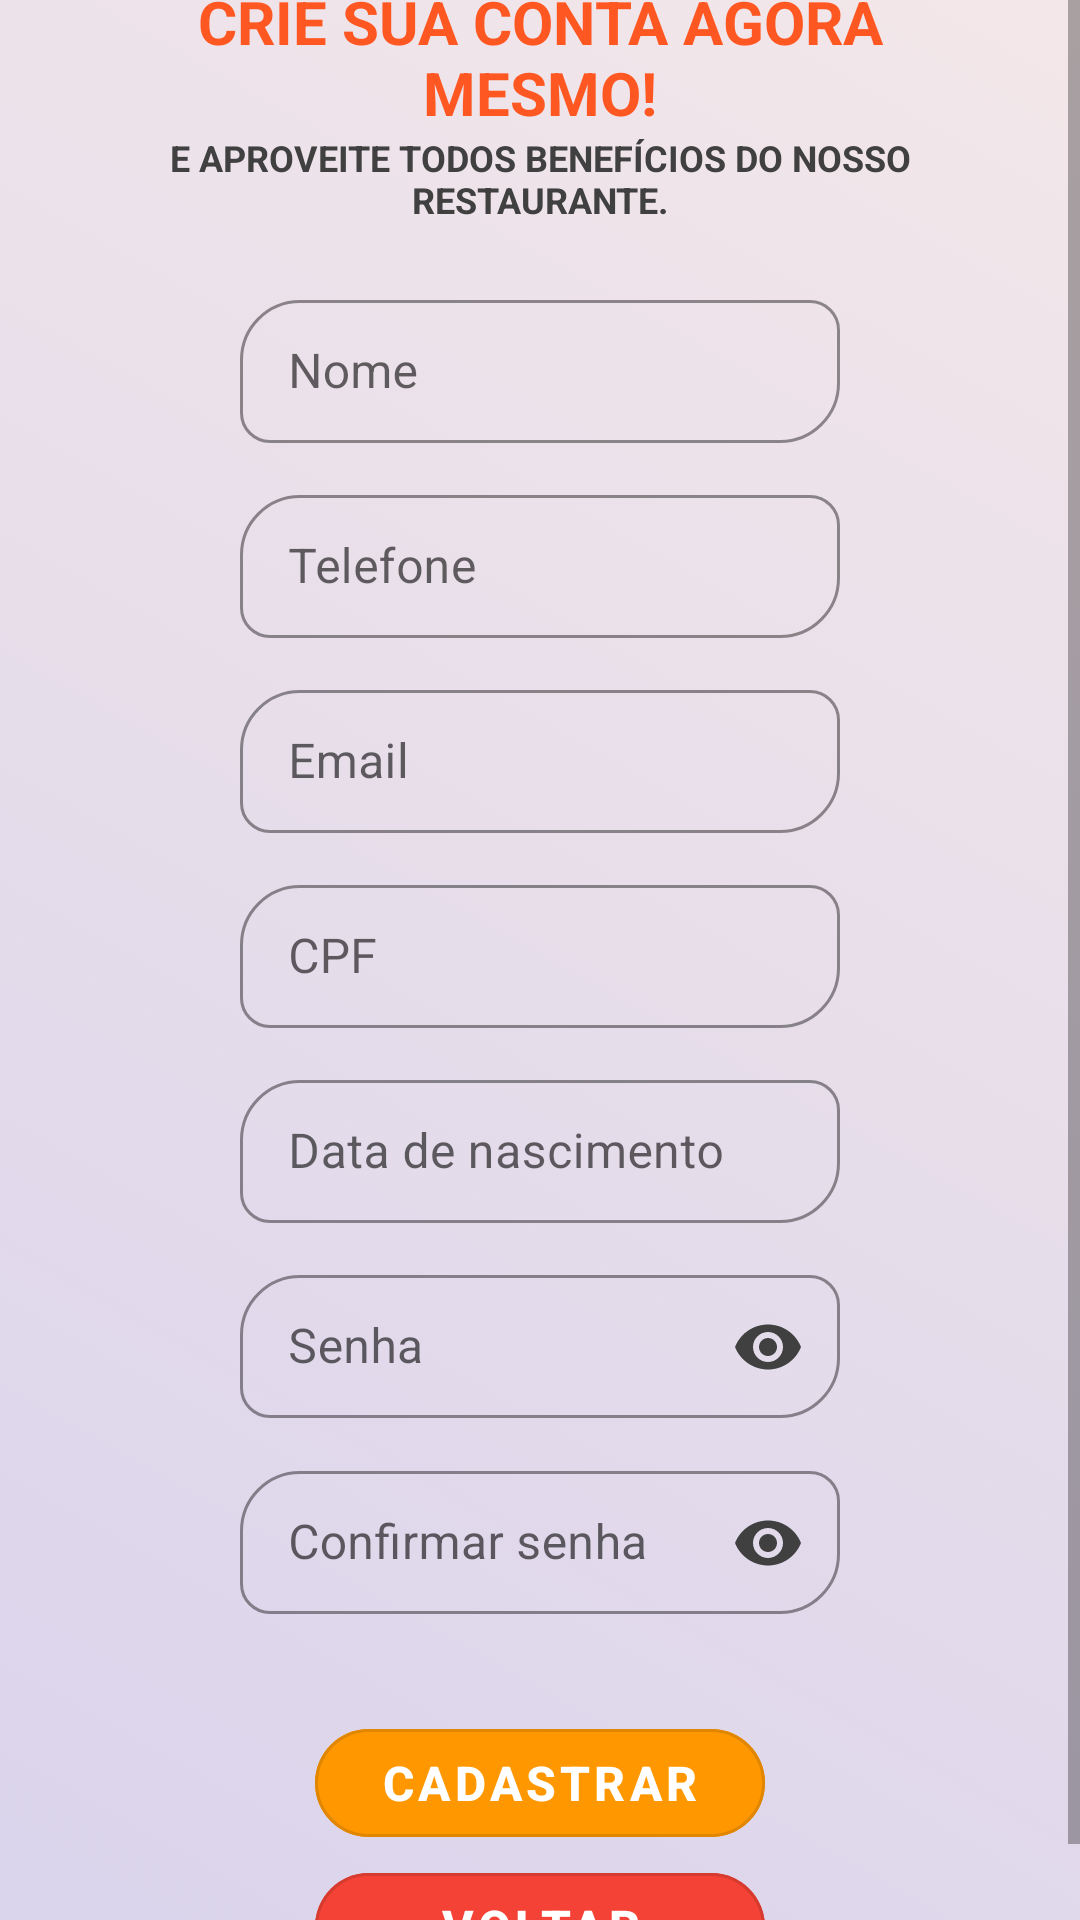

Produce the Android XML layout that renders to this screen, including the resource entries it uses.
<!-- AndroidManifest.xml: application theme Theme.LosTacos -->
<!-- res/layout/activity_register.xml -->
<?xml version="1.0" encoding="utf-8"?>
<ScrollView xmlns:android="http://schemas.android.com/apk/res/android"
    android:layout_width="match_parent"
    android:layout_height="match_parent"
    xmlns:app="http://schemas.android.com/apk/res-auto"
    android:background="@drawable/grey_gradient_background"
    android:orientation="vertical">

    <LinearLayout
        android:layout_width="match_parent"
        android:layout_height="wrap_content"
        android:layout_gravity="center"
        android:orientation="vertical">

        <TextView
            android:layout_width="match_parent"
            android:layout_height="wrap_content"
            android:text="@string/cadastro_titulo"
            android:layout_marginLeft="25dp"
            android:layout_marginRight="25dp"
            android:layout_marginTop="20dp"
            android:textSize="20sp"
            android:textAlignment="center"
            android:textColor="@color/orange"
            android:textAllCaps="true"
            android:textStyle="bold"/>

        <TextView
            android:layout_width="match_parent"
            android:layout_height="wrap_content"
            android:text="@string/cadastro_texto"
            android:textSize="12sp"
            android:layout_marginLeft="25dp"
            android:layout_marginRight="25dp"
            android:layout_marginBottom="20dp"
            android:textAlignment="center"
            android:textColor="@color/grey"
            android:textAllCaps="true"
            android:textStyle="bold"/>

        <com.google.android.material.textfield.TextInputLayout
            style="@style/Widget.MaterialComponents.TextInputLayout.OutlinedBox.Dense"
            android:layout_width="match_parent"
            android:layout_height="wrap_content"
            android:layout_marginLeft="80dp"
            android:layout_marginRight="80dp"
            android:layout_marginBottom="12dp"
            android:hint="@string/nome"
            app:boxCornerRadiusTopStart="20dp"
            app:boxCornerRadiusBottomEnd="20dp"
            app:boxCornerRadiusBottomStart="10dp"
            app:boxCornerRadiusTopEnd="10dp"
            app:hintTextColor="@color/black"
            app:boxStrokeColor="@color/black"
            app:boxStrokeErrorColor="@color/red"
            app:errorTextColor="@color/red"
            app:endIconMode="clear_text"
            app:endIconTint="@color/red">

            <com.google.android.material.textfield.TextInputEditText
                android:id="@+id/name_input"
                android:layout_width="match_parent"
                android:layout_height="wrap_content"
                android:inputType="textPersonName"
                android:maxLines="1"
                android:maxLength="64"/>

        </com.google.android.material.textfield.TextInputLayout>

        <com.google.android.material.textfield.TextInputLayout
            style="@style/Widget.MaterialComponents.TextInputLayout.OutlinedBox.Dense"
            android:layout_width="match_parent"
            android:layout_height="wrap_content"
            android:layout_marginLeft="80dp"
            android:layout_marginRight="80dp"
            android:layout_marginBottom="12dp"
            android:hint="@string/telefone"
            app:boxCornerRadiusTopStart="20dp"
            app:boxCornerRadiusBottomEnd="20dp"
            app:boxCornerRadiusBottomStart="10dp"
            app:boxCornerRadiusTopEnd="10dp"
            app:hintTextColor="@color/black"
            app:boxStrokeColor="@color/black"
            app:boxStrokeErrorColor="@color/red"
            app:errorTextColor="@color/red"
            app:endIconMode="clear_text"
            app:endIconTint="@color/red">

            <com.google.android.material.textfield.TextInputEditText
                android:id="@+id/phone_input"
                android:layout_width="match_parent"
                android:layout_height="wrap_content"
                android:inputType="phone"
                android:maxLines="1"
                android:maxLength="64"/>

        </com.google.android.material.textfield.TextInputLayout>

        <com.google.android.material.textfield.TextInputLayout
            style="@style/Widget.MaterialComponents.TextInputLayout.OutlinedBox.Dense"
            android:layout_width="match_parent"
            android:layout_height="wrap_content"
            android:layout_marginLeft="80dp"
            android:layout_marginRight="80dp"
            android:layout_marginBottom="12dp"
            android:hint="Email"
            app:boxCornerRadiusTopStart="20dp"
            app:boxCornerRadiusBottomEnd="20dp"
            app:boxCornerRadiusBottomStart="10dp"
            app:boxCornerRadiusTopEnd="10dp"
            app:hintTextColor="@color/black"
            app:boxStrokeColor="@color/black"
            app:boxStrokeErrorColor="@color/red"
            app:errorTextColor="@color/red"
            app:endIconMode="clear_text"
            app:endIconTint="@color/red">

            <com.google.android.material.textfield.TextInputEditText
                android:id="@+id/email_input"
                android:layout_width="match_parent"
                android:layout_height="wrap_content"
                android:inputType="textEmailAddress"
                android:maxLines="1"
                android:maxLength="64"/>

        </com.google.android.material.textfield.TextInputLayout>

        <com.google.android.material.textfield.TextInputLayout
            style="@style/Widget.MaterialComponents.TextInputLayout.OutlinedBox.Dense"
            android:layout_width="match_parent"
            android:layout_height="wrap_content"
            android:layout_marginLeft="80dp"
            android:layout_marginRight="80dp"
            android:layout_marginBottom="12dp"
            android:hint="CPF"
            app:boxCornerRadiusTopStart="20dp"
            app:boxCornerRadiusBottomEnd="20dp"
            app:boxCornerRadiusBottomStart="10dp"
            app:boxCornerRadiusTopEnd="10dp"
            app:hintTextColor="@color/black"
            app:boxStrokeColor="@color/black"
            app:boxStrokeErrorColor="@color/red"
            app:errorTextColor="@color/red"
            app:endIconMode="clear_text"
            app:endIconTint="@color/red">

            <com.google.android.material.textfield.TextInputEditText
                android:id="@+id/cpf_input"
                android:layout_width="match_parent"
                android:layout_height="wrap_content"
                android:inputType="number"
                android:maxLines="1"
                android:maxLength="64"/>

        </com.google.android.material.textfield.TextInputLayout>

        <com.google.android.material.textfield.TextInputLayout
            style="@style/Widget.MaterialComponents.TextInputLayout.OutlinedBox.Dense"
            android:layout_width="match_parent"
            android:layout_height="wrap_content"
            android:layout_marginLeft="80dp"
            android:layout_marginRight="80dp"
            android:layout_marginBottom="12dp"
            android:hint="@string/data_nascimento"
            app:boxCornerRadiusTopStart="20dp"
            app:boxCornerRadiusBottomEnd="20dp"
            app:boxCornerRadiusBottomStart="10dp"
            app:boxCornerRadiusTopEnd="10dp"
            app:hintTextColor="@color/black"
            app:boxStrokeColor="@color/black"
            app:boxStrokeErrorColor="@color/red"
            app:errorTextColor="@color/red"
            app:endIconMode="clear_text"
            app:endIconTint="@color/red">

            <com.google.android.material.textfield.TextInputEditText
                android:id="@+id/birthday_input"
                android:layout_width="match_parent"
                android:layout_height="wrap_content"
                android:inputType="text"
                android:maxLines="1"
                android:maxLength="64"/>

        </com.google.android.material.textfield.TextInputLayout>

        <com.google.android.material.textfield.TextInputLayout
            style="@style/Widget.MaterialComponents.TextInputLayout.OutlinedBox.Dense"
            android:layout_width="match_parent"
            android:layout_height="wrap_content"
            android:layout_marginLeft="80dp"
            android:layout_marginRight="80dp"
            android:layout_marginBottom="12dp"
            android:hint="@string/senha"
            app:boxCornerRadiusTopStart="20dp"
            app:boxCornerRadiusBottomEnd="20dp"
            app:boxCornerRadiusBottomStart="10dp"
            app:boxCornerRadiusTopEnd="10dp"
            app:hintTextColor="@color/black"
            app:boxStrokeColor="@color/black"
            app:boxStrokeErrorColor="@color/red"
            app:errorTextColor="@color/red"
            app:endIconMode="password_toggle"
            app:endIconTint="@color/grey">

            <com.google.android.material.textfield.TextInputEditText
                android:id="@+id/password_input"
                android:layout_width="match_parent"
                android:layout_height="wrap_content"
                android:inputType="textPassword"
                android:maxLines="1"
                android:maxLength="64"/>

        </com.google.android.material.textfield.TextInputLayout>

        <com.google.android.material.textfield.TextInputLayout
            style="@style/Widget.MaterialComponents.TextInputLayout.OutlinedBox.Dense"
            android:layout_width="match_parent"
            android:layout_height="wrap_content"
            android:layout_marginLeft="80dp"
            android:layout_marginRight="80dp"
            android:layout_marginBottom="12dp"
            android:hint="@string/confirmar_senha"
            app:boxCornerRadiusTopStart="20dp"
            app:boxCornerRadiusBottomEnd="20dp"
            app:boxCornerRadiusBottomStart="10dp"
            app:boxCornerRadiusTopEnd="10dp"
            app:hintTextColor="@color/black"
            app:boxStrokeColor="@color/black"
            app:boxStrokeErrorColor="@color/red"
            app:errorTextColor="@color/red"
            app:endIconMode="password_toggle"
            app:endIconTint="@color/grey">

            <com.google.android.material.textfield.TextInputEditText
                android:id="@+id/confirmPassword_input"
                android:layout_width="match_parent"
                android:layout_height="wrap_content"
                android:inputType="textPassword"
                android:maxLines="1"
                android:maxLength="64"/>

        </com.google.android.material.textfield.TextInputLayout>

        <com.google.android.material.button.MaterialButton
            android:id="@+id/b_register"
            style="@style/Widget.MaterialComponents.Button.OutlinedButton"
            android:layout_width="150dp"
            android:layout_height="wrap_content"
            android:layout_gravity="center"
            android:layout_marginTop="20dp"
            android:backgroundTint="@color/button_color"
            android:text="@string/cadastrar"
            android:textAlignment="center"
            android:textColor="@color/white"
            android:textSize="16sp"
            android:textStyle="bold"
            app:cornerRadius="20dp" />

        <com.google.android.material.button.MaterialButton
            android:id="@+id/b_back"
            style="@style/Widget.MaterialComponents.Button.OutlinedButton"
            android:layout_width="150dp"
            android:layout_height="wrap_content"
            android:layout_gravity="center"
            android:backgroundTint="@color/red"
            android:text="@string/voltar"
            android:textAlignment="center"
            android:textColor="@color/white"
            android:textSize="16sp"
            android:textStyle="bold"
            app:cornerRadius="20dp" />
    </LinearLayout>
</ScrollView>
<!-- resources referenced by this layout -->
<resources>
  <color name="black">#FF000000</color>
  <color name="button_color">#FF9800</color>
  <color name="grey">#404040</color>
  <color name="orange">#FF5722</color>
  <color name="red">#F44336</color>
  <color name="white">#FFFFFFFF</color>
  <!-- drawable grey_gradient_background (drawable) -->
  <?xml version="1.0" encoding="utf-8"?>
  <selector xmlns:android="http://schemas.android.com/apk/res/android">
      <item>
          <shape>
              <gradient
                  android:angle="45"
                  android:startColor="#dad4ec"
                  android:endColor="#f3e7e9"
                  android:type="linear"/>
          </shape>
      </item>
  </selector>
  <string name="cadastrar">Cadastrar</string>
  <string name="cadastro_texto">e aproveite todos benefícios do nosso restaurante.</string>
  <string name="cadastro_titulo">Crie sua conta agora mesmo!</string>
  <string name="confirmar_senha">Confirmar senha</string>
  <string name="data_nascimento">Data de nascimento</string>
  <string name="nome">Nome</string>
  <string name="senha">Senha</string>
  <string name="telefone">Telefone</string>
  <string name="voltar">Voltar</string>
  <style name="Theme.LosTacos" parent="Theme.MaterialComponents.DayNight.NoActionBar">
          
          <item name="colorPrimary">@color/purple_500</item>
          <item name="colorPrimaryVariant">@color/purple_700</item>
          <item name="colorOnPrimary">@color/white</item>
          
          <item name="colorSecondary">@color/teal_200</item>
          <item name="colorSecondaryVariant">@color/teal_700</item>
          <item name="colorOnSecondary">@color/black</item>
          
          <item name="android:statusBarColor" tools:targetApi="l">?attr/colorPrimaryVariant</item>
          
      </style>
  <color name="purple_500">#FF6200EE</color>
  <color name="purple_700">#FF3700B3</color>
  <color name="teal_200">#FF03DAC5</color>
  <color name="teal_700">#FF018786</color>
</resources>
